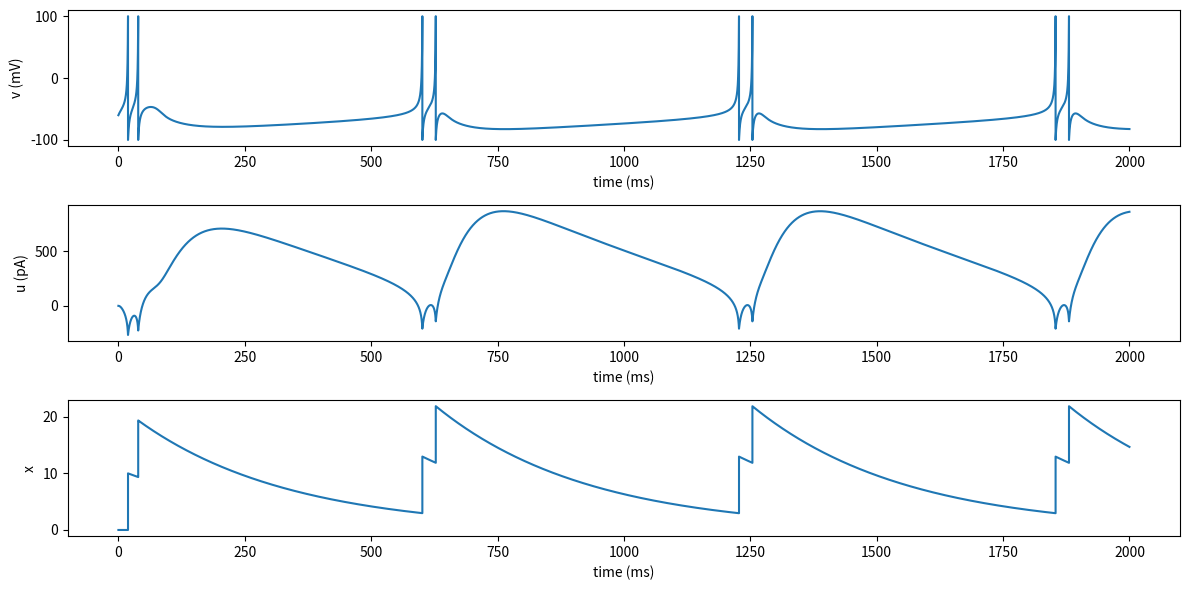

Reproduce this figure in Python.
import numpy as np
import matplotlib.pyplot as plt

# parameter definitions
#######################

# neuron parameters
C = 100.0
k = 0.7
v_r = -60.0
v_t = -40.0
tau_u = 30.0
b = -20.0
d = 10.0
eta = 200.0
tau_x = 300.0

# constants
v_cutoff = 100.0
v_reset = -100.0
tau_r = 50.0

# function definitions
######################


def ik_run(T, dt, C, k, eta, v_r, v_t, tau_u, b, d, tau_x, tau_r):

    v = v_r
    u = 0.0
    x = 0.0
    r = 0.0

    v_hist = []
    u_hist = []
    x_hist = []

    steps = int(T / dt)
    for step in range(steps):

        dv = (k * (v - v_r) * (v - v_t) + eta - u) / C
        du = (b * (v - v_r) - u) / tau_u + x
        dx = -x/tau_x

        v += dt * dv
        u += dt * du
        x += dt * dx

        if v > v_cutoff:
            v = v_reset
            x += d

        v_hist.append(v)
        u_hist.append(u)
        x_hist.append(x)

    return v_hist, u_hist, x_hist


# simulation
############

# simulation parameters
T = 2000.0
dt = 1e-3
time = np.arange(int(T/dt))*dt

# simulation
vs, us, xs = ik_run(T, dt, C, k, eta, v_r, v_t, tau_u, b, d, tau_x, tau_r)

# plotting
##########

fig, axes = plt.subplots(nrows=3, figsize=(12, 6))
ax = axes[0]
ax.plot(time, vs)
ax.set_xlabel("time (ms)")
ax.set_ylabel("v (mV)")
ax = axes[1]
ax.plot(time, us)
ax.set_xlabel("time (ms)")
ax.set_ylabel("u (pA)")
ax = axes[2]
ax.plot(time, xs)
ax.set_xlabel("time (ms)")
ax.set_ylabel("x")
plt.tight_layout()
plt.show()
